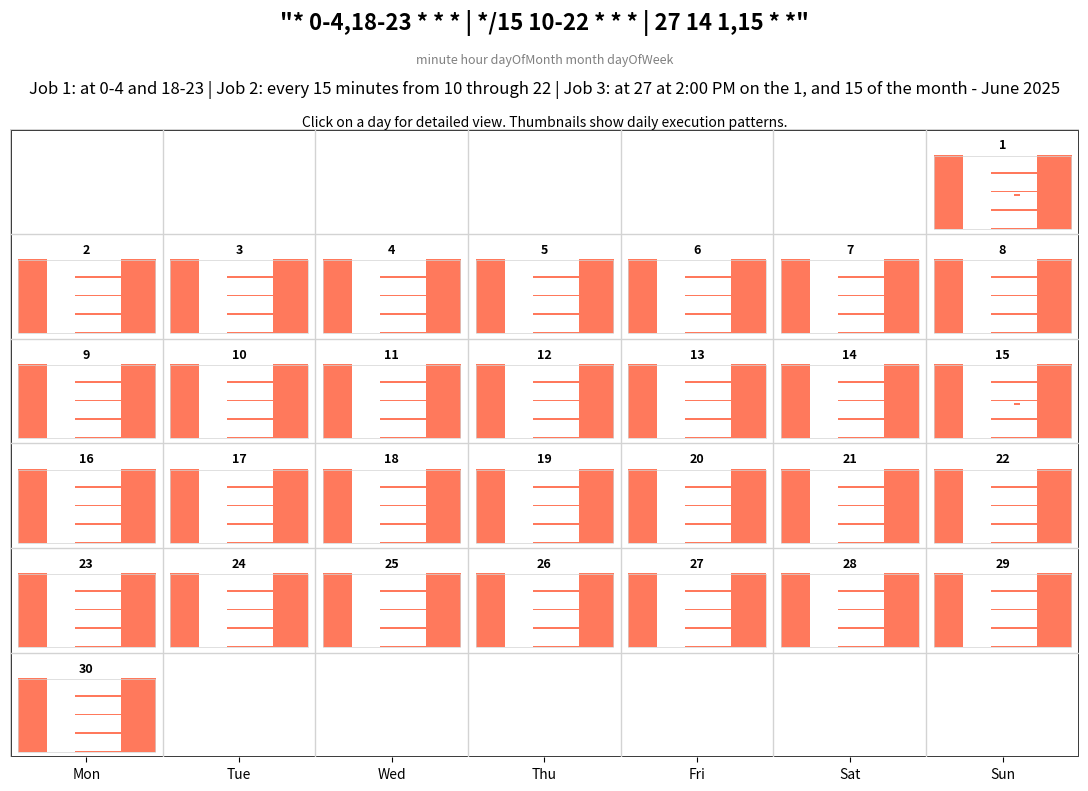

Reproduce this figure in Python.
#!/usr/bin/env python3
"""
Hello World - Main Python File
A simple hello world program for the cronScheduleVisualizer project.
"""

import pandas as pd
import seaborn as sns
import matplotlib.pyplot as plt
import calendar
from datetime import datetime
import os

def parse_cron_part(part_str, min_val, max_val):
    """
    Parses a single part of a cron string (like for minutes, hours, etc.).
    Handles '*', '*/n', 'n-m', 'n,m,p' syntaxes.
    """
    if part_str == '*':
        return list(range(min_val, max_val + 1))
    
    if '*/' in part_str:
        step = int(part_str.split('/')[1])
        return list(range(min_val, max_val + 1, step))

    if ',' in part_str:
        ranges = []
        for item in part_str.split(','):
            if '-' in item:
                start, end = map(int, item.split('-'))
                ranges.extend(list(range(start, end + 1)))
            else:
                ranges.append(int(item))
        return sorted(ranges)

    if '-' in part_str:
        start, end = map(int, part_str.split('-'))
        return list(range(start, end + 1))

    return [int(part_str)]

def check_cron_matches_date(cron_string, year, month, day):
    """
    Check if a cron job would execute on a specific date.
    Returns the list of (hour, minute) tuples for execution times on that date.
    Handles multiple cron strings separated by '|'.
    """
    all_execution_times = []
    
    # Split by '|' to handle multiple cron jobs
    cron_jobs = [job.strip() for job in cron_string.split('|')]
    
    for job in cron_jobs:
        parts = job.split()
        if len(parts) != 5:
            continue  # Skip invalid cron jobs

        minutes = parse_cron_part(parts[0], 0, 59)
        hours = parse_cron_part(parts[1], 0, 23)
        days_of_month = parse_cron_part(parts[2], 1, 31)
        months = parse_cron_part(parts[3], 1, 12)
        # Note: We're ignoring day of week (parts[4]) for simplicity
        
        # Check if this date matches the cron criteria
        if month in months and day in days_of_month:
            job_execution_times = [(hour, minute) for hour in hours for minute in minutes]
            all_execution_times.extend(job_execution_times)
    
    # Remove duplicates (in case multiple cron jobs schedule the same time)
    return list(set(all_execution_times))

def show_daily_view(cron_string, year, month, day):
    """
    Show the detailed daily 24x60 heatmap for a specific date.
    """
    execution_times = check_cron_matches_date(cron_string, year, month, day)
    
    if not execution_times:
        print(f"No cron jobs scheduled for {year}-{month:02d}-{day:02d}")
        return
    
    print(f"Showing daily view for {year}-{month:02d}-{day:02d}")
    print(f"Total execution times: {len(execution_times)}")
    
    # Create a DataFrame to represent the 24x60 grid of a day
    df = pd.DataFrame(0, index=range(24), columns=range(60))
    
    # Mark the execution times in the DataFrame
    for hour, minute in execution_times:
        df.loc[hour, minute] = 1
    
    # Create the heatmap in a new figure
    plt.figure(figsize=(16, 8))
    ax = sns.heatmap(df.T, cmap=["lightgrey", "#FF5733"], cbar=False, linewidths=.5, linecolor='white')
    
    # Customize the plot
    ax.set_title(f'Daily Cron Execution: {year}-{month:02d}-{day:02d} | "{cron_string}"', fontsize=14, pad=20)
    ax.set_xlabel('Hour of the Day', fontsize=12, labelpad=25)  # Added labelpad to move down
    ax.set_ylabel('Minute of the Hour', fontsize=12)
    
    # Set ticks to be more readable
    ax.set_xticks([i + 0.5 for i in range(24)])
    ax.set_xticklabels(range(24))
    
    # Add AM/PM labels below the 24-hour labels
    for i in range(24):
        if i == 0:
            ampm_label = "12 AM"
        elif i < 12:
            ampm_label = f"{i} AM"
        elif i == 12:
            ampm_label = "12 PM"
        else:
            ampm_label = f"{i-12} PM"
        
        ax.text(i + 0.5, 0, ampm_label, ha='center', va='bottom', 
                fontsize=8, color='gray', rotation=0)
    
    ax.set_yticks([i + 0.5 for i in range(0, 61, 5)])
    ax.set_yticklabels([f'{i:02}' for i in range(0, 61, 5)])
    
    # Don't invert y-axis - keep 0 at the top naturally
    # ax.invert_yaxis()  # Removed this line
    
    plt.tight_layout()
    plt.show()

def generate_monthly_calendar(cron_string, year=None, month=None):
    """
    Generate an interactive monthly calendar heatmap.
    Click on any day to see the detailed daily view.
    """
    if year is None:
        year = datetime.now().year
    if month is None:
        month = datetime.now().month
        
    print(f"Generating calendar for {calendar.month_name[month]} {year}")
    print(f"Cron string: {cron_string}")
    print("Click on any day to see detailed daily execution times!")
    
    # Parse cron to see which days have jobs
    events = {}  # Key: day_of_month, Value: count of execution times
    
    cal_matrix = calendar.monthcalendar(year, month)
    
    # Calculate execution times for each day of the month
    for week in cal_matrix:
        for day in week:
            if day > 0:  # Valid day of month
                execution_times = check_cron_matches_date(cron_string, year, month, day)
                if execution_times:
                    events[day] = len(execution_times)
    
    # Create DataFrames for heatmap
    heatmap_data = pd.DataFrame(cal_matrix, dtype=float).replace(0, float('nan'))
    day_labels = pd.DataFrame(cal_matrix).replace(0, '')
    
    # Populate the heatmap with event counts ONLY for days that have events
    # All other days should remain NaN (uncolored)
    for week_idx, week in enumerate(cal_matrix):
        for day_idx, day in enumerate(week):
            if day > 0:  # Valid day of month
                if day in events:
                    # Day has events - set the count
                    heatmap_data.iloc[week_idx, day_idx] = events[day]
                else:
                    # Day exists but no events - keep as NaN so it stays uncolored
                    heatmap_data.iloc[week_idx, day_idx] = float('nan')
    
    # Create the interactive plot
    fig, ax = plt.subplots(figsize=(12, 8))
    
    # Create a blank calendar grid instead of heatmap
    ax.set_xlim(0, 7)
    ax.set_ylim(0, len(cal_matrix))
    ax.set_aspect('equal')
    
    # Draw grid lines
    for i in range(len(cal_matrix) + 1):
        ax.axhline(i, color='lightgray', linewidth=1)
    for j in range(8):
        ax.axvline(j, color='lightgray', linewidth=1)
    
    # Add daily view thumbnails for days with jobs
    for i in range(len(cal_matrix)):
        for j in range(7):
            if j < len(cal_matrix[i]):
                day_num = cal_matrix[i][j]
                if day_num > 0:  # Valid day of month
                    day_str = str(day_num)
                    
                    if day_num in events:
                        # Day has events - create thumbnail that matches daily view structure
                        execution_times = check_cron_matches_date(cron_string, year, month, day_num)
                        
                        # Create a proper 24x60 miniature representation
                        # Use exact same resolution as daily view for perfect accuracy
                        thumbnail_hours = 24  # Keep all 24 hours
                        thumbnail_minutes = 60  # Full resolution: 1-minute blocks (same as daily view)
                        
                        # Create thumbnail data as numpy array for faster processing
                        import numpy as np
                        thumb_array = np.zeros((thumbnail_minutes, thumbnail_hours))
                        
                        for hour, minute in execution_times:
                            # Direct mapping - no reduction needed
                            thumb_array[minute, hour] = 1
                        
                        # Draw the thumbnail within the calendar cell using imshow for speed
                        cell_padding = 0.05
                        cell_width = 0.9
                        cell_height = 0.7
                        cell_x = j + cell_padding
                        cell_y = len(cal_matrix) - i - 0.95
                        
                        # Create extent for imshow (left, right, bottom, top)
                        extent = [cell_x, cell_x + cell_width, 
                                 cell_y, cell_y + cell_height]
                        
                        # Display the thumbnail as a single image
                        from matplotlib.colors import ListedColormap
                        cmap = ListedColormap(['white', '#FF5733'])
                        ax.imshow(thumb_array, extent=extent, aspect='auto', 
                                 cmap=cmap, alpha=0.8, origin='lower', interpolation='nearest')
                        
                        # Add a subtle border around the thumbnail
                        thumb_border = plt.Rectangle((cell_x, cell_y), cell_width, cell_height,
                                                   fill=False, edgecolor='lightgray', linewidth=0.5)
                        ax.add_patch(thumb_border)
                        
                        # Add day number below the thumbnail
                        ax.text(j + 0.5, len(cal_matrix) - i - 0.15, day_str, 
                               color='black', fontsize=9, ha="center", va="center", 
                               fontweight="bold")
                    else:
                        # Day exists but no events - just show day number
                        ax.text(j + 0.5, len(cal_matrix) - i - 0.5, day_str, 
                               color='black', fontsize=12, ha="center", va="center", 
                               fontweight="bold")
    
    # Set title and labels
    cron_description = describe_cron_schedule(cron_string)
    
    # Create multi-line title with different font sizes
    title_lines = [
        f'"{cron_string}"',
        'minute hour dayOfMonth month dayOfWeek',
        f'{cron_description} - {calendar.month_name[month]} {year}',
        'Click on a day for detailed view'
    ]
    
    ax.set_title('\n'.join(title_lines), fontsize=14, pad=20)
    
    # Manually adjust font sizes for different parts using text annotations
    # Remove the default title and add custom text
    ax.set_title('')  # Clear the title
    
    # Add the cron string (large)
    ax.text(0.5, 1.15, f'"{cron_string}"', transform=ax.transAxes, 
            ha='center', va='bottom', fontsize=16, fontweight='bold')
    
    # Add the field labels (small, positioned to align with cron string)
    ax.text(0.5, 1.10, 'minute hour dayOfMonth month dayOfWeek', 
            transform=ax.transAxes, ha='center', va='bottom', 
            fontsize=9, style='italic', color='gray')
    
    # Add the description (medium)
    ax.text(0.5, 1.05, f'{cron_description} - {calendar.month_name[month]} {year}', 
            transform=ax.transAxes, ha='center', va='bottom', fontsize=12)
    
    # Add the instruction (small)
    ax.text(0.5, 1.00, 'Click on a day for detailed view. Thumbnails show daily execution patterns.', 
            transform=ax.transAxes, ha='center', va='bottom', 
            fontsize=10, style='italic')
    
    # Set up the calendar labels
    ax.set_xticks([i + 0.5 for i in range(7)])
    ax.set_xticklabels(['Mon', 'Tue', 'Wed', 'Thu', 'Fri', 'Sat', 'Sun'])
    ax.set_yticks([])
    ax.set_yticklabels([])
    
    # Remove default spines and add custom border
    for spine in ax.spines.values():
        spine.set_visible(False)
    
    # Add outer border for the entire calendar
    border = plt.Rectangle((0, 0), 7, len(cal_matrix), fill=False, 
                          edgecolor='black', linewidth=2)
    ax.add_patch(border)
    
    # Add click event handler
    def on_click(event):
        if event.inaxes == ax and event.xdata is not None and event.ydata is not None:
            col = int(event.xdata)
            row = int(event.ydata)
            
            # Ensure we're within bounds and account for matplotlib's coordinate system
            if 0 <= row < len(cal_matrix) and 0 <= col < 7:
                # Convert matplotlib row to calendar matrix row (flip y-axis)
                calendar_row = len(cal_matrix) - 1 - row
                if 0 <= calendar_row < len(cal_matrix) and col < len(cal_matrix[calendar_row]):
                    day = cal_matrix[calendar_row][col]
                    if day > 0:  # Valid day
                        show_daily_view(cron_string, year, month, day)
    
    fig.canvas.mpl_connect('button_press_event', on_click)
    
    plt.tight_layout()
    
    # Save the calendar
    counter = 1
    while os.path.exists(f"cron_calendar_{counter}.png"):
        counter += 1
    filename = f"cron_calendar_{counter}.png"
    plt.savefig(filename, dpi=300, bbox_inches='tight')
    
    plt.show()
    print(f"Interactive calendar saved as '{filename}'")

def describe_cron_schedule(cron_string):
    """
    Generate a human-readable description of a cron schedule.
    Similar to crontab.guru descriptions.
    Handles multiple cron jobs separated by '|'.
    """
    # Handle multiple cron jobs separated by '|'
    cron_jobs = [job.strip() for job in cron_string.split('|')]
    
    if len(cron_jobs) > 1:
        # Multiple jobs - describe each one
        descriptions = []
        for i, job in enumerate(cron_jobs, 1):
            job_desc = describe_single_cron_job(job)
            if job_desc != "Invalid cron format":
                descriptions.append(f"Job {i}: {job_desc}")
        
        if descriptions:
            return " | ".join(descriptions)
        else:
            return "Invalid cron format"
    else:
        # Single job
        return describe_single_cron_job(cron_jobs[0])

def describe_single_cron_job(cron_string):
    """
    Generate a human-readable description of a single cron job.
    """
    parts = cron_string.split()
    if len(parts) != 5:
        return "Invalid cron format"
    
    minute_part, hour_part, day_part, month_part, weekday_part = parts
    
    # Helper function to describe time parts
    def describe_time_part(part, min_val, max_val, unit):
        if part == '*':
            return f"every {unit}"
        elif '/' in part:
            if part.startswith('*/'):
                step = part.split('/')[1]
                return f"every {step} {unit}s"
            else:
                return f"every {part.split('/')[1]} {unit}s"
        elif ',' in part:
            values = part.split(',')
            if len(values) == 2:
                return f"at {values[0]} and {values[1]}"
            else:
                return f"at {', '.join(values[:-1])}, and {values[-1]}"
        elif '-' in part:
            start, end = part.split('-')
            return f"from {start} through {end}"
        else:
            return f"at {part}"
    
    # Build description parts
    time_desc = []
    
    # Minutes
    if minute_part != '*':
        min_desc = describe_time_part(minute_part, 0, 59, "minute")
        time_desc.append(min_desc)
    
    # Hours  
    if hour_part != '*':
        hour_desc = describe_time_part(hour_part, 0, 23, "hour")
        if hour_part.isdigit():
            hour_val = int(hour_part)
            if hour_val == 0:
                hour_desc = "at midnight"
            elif hour_val == 12:
                hour_desc = "at noon"
            elif hour_val < 12:
                hour_desc = f"at {hour_val}:00 AM"
            else:
                hour_desc = f"at {hour_val-12}:00 PM"
        time_desc.append(hour_desc)
    
    # Day of month
    day_desc = ""
    if day_part != '*':
        if ',' in day_part:
            days = day_part.split(',')
            day_desc = f"on the {', '.join(days[:-1])}, and {days[-1]} of the month"
        elif '-' in day_part:
            start, end = day_part.split('-')
            day_desc = f"on days {start} through {end} of the month"
        else:
            day_desc = f"on the {day_part} of the month"
    
    # Month
    month_desc = ""
    if month_part != '*':
        month_names = ['', 'January', 'February', 'March', 'April', 'May', 'June', 
                      'July', 'August', 'September', 'October', 'November', 'December']
        if month_part.isdigit():
            month_desc = f"in {month_names[int(month_part)]}"
        elif ',' in month_part:
            months = [month_names[int(m)] for m in month_part.split(',')]
            month_desc = f"in {', '.join(months[:-1])}, and {months[-1]}"
    
    # Combine all parts
    description_parts = []
    
    if minute_part == '*' and hour_part == '*':
        description_parts.append("Every minute")
    elif minute_part != '*' and hour_part == '*':
        # When minute is specified but hour is *, we want "Every hour at X minutes"
        if time_desc:
            description_parts.append(f"Every hour {time_desc[0]}")
        else:
            description_parts.append("Every hour")
    else:
        description_parts.extend(time_desc)
    
    if day_desc:
        description_parts.append(day_desc)
    if month_desc:
        description_parts.append(month_desc)
    
    return " ".join(description_parts)

def main():
    """
    Main function that creates an interactive monthly calendar heatmap.
    Click on any day to see the detailed daily execution pattern.
    """
    # Example cron strings to try:
    # "*/15 9-17 * * *"          # Every 15 minutes during business hours
    # "0 9,12,15,18 * * *"       # 4 times a day at specific hours
    # "27 14 1,15 * *"           # 2:30 PM on 1st and 15th of every month
    # "0 0 * * 0"                # Midnight every Sunday
    
    cron_string = "* 0-4,18-23 * * * | */15 10-22 * * * | 27 14 1,15 * *"  # Multiple jobs
    
    print("=== Interactive Cron Schedule Visualizer ===")
    print("Monthly calendar view with clickable daily details")
    print()
    
    # You can specify a different year/month, or leave None for current
    generate_monthly_calendar(cron_string, year=2025, month=6)

if __name__ == "__main__":
    main()
